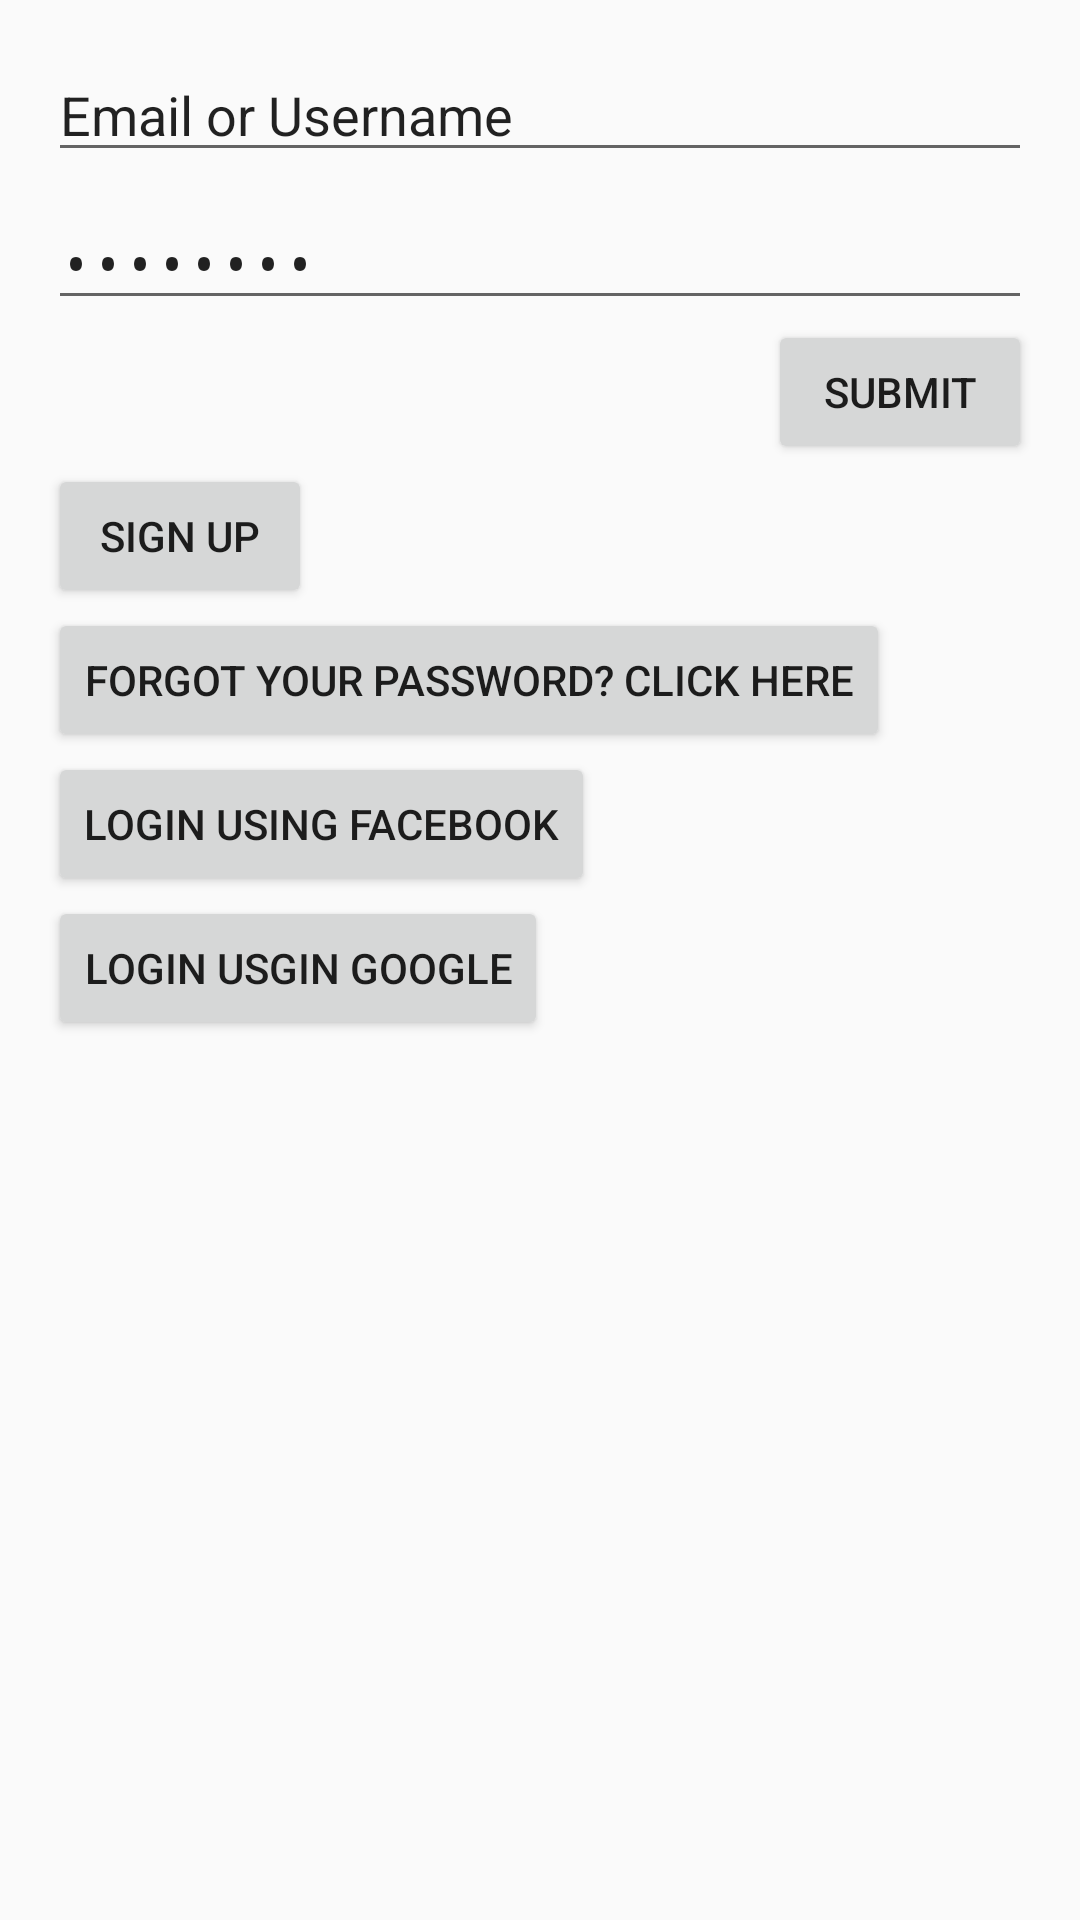

Here is an Android app screen rendered from its layout file. Give the layout XML and the strings, colors and styles it references.
<!-- AndroidManifest.xml: application theme AppTheme -->
<!-- res/layout/content_login.xml -->
<?xml version="1.0" encoding="utf-8"?>
<RelativeLayout xmlns:android="http://schemas.android.com/apk/res/android"
    xmlns:app="http://schemas.android.com/apk/res-auto"
    xmlns:tools="http://schemas.android.com/tools"
    android:id="@+id/content_login"
    android:layout_width="match_parent"
    android:layout_height="match_parent"
    android:paddingBottom="@dimen/activity_vertical_margin"
    android:paddingLeft="@dimen/activity_horizontal_margin"
    android:paddingRight="@dimen/activity_horizontal_margin"
    android:paddingTop="@dimen/activity_vertical_margin"
    app:layout_behavior="@string/appbar_scrolling_view_behavior"
    tools:context="com.icow.main.login.view.LoginActivity"
    tools:showIn="@layout/activity_login">

    <EditText
        android:layout_width="match_parent"
        android:layout_height="wrap_content"
        android:inputType="textEmailAddress"
        android:ems="10"
        android:layout_alignParentTop="true"
        android:layout_centerHorizontal="true"
        android:text="@string/label_email_edittext"
        android:id="@+id/emailEditText"
        tools:ignore="LabelFor" />

    <EditText
        android:layout_width="match_parent"
        android:layout_height="wrap_content"
        android:inputType="textPassword"
        android:ems="10"
        android:layout_below="@+id/emailEditText"
        android:layout_centerHorizontal="true"
        android:layout_marginTop="@dimen/margin_small"
        android:text="@string/label_password_edittext"
        android:id="@+id/passwordEditText"
        tools:ignore="LabelFor" />

    <Button
        android:text="@string/label_submit_button"
        android:layout_width="wrap_content"
        android:layout_height="wrap_content"
        android:layout_below="@+id/passwordEditText"
        android:layout_alignParentEnd="true"
        android:id="@+id/submitButton"
        />

    <Button
        android:text="@string/label_register_button"
        android:layout_width="wrap_content"
        android:layout_height="wrap_content"
        android:layout_below="@+id/submitButton"
        android:layout_alignParentStart="true"
        android:id="@+id/registerButton"
        />

    <Button
        android:text="@string/label_forgot_password"
        android:layout_width="wrap_content"
        android:layout_height="wrap_content"
        android:layout_below="@+id/registerButton"
        android:layout_alignParentStart="true"
        android:id="@+id/forgotPasswordButton"
        />

    <Button
        android:text="@string/label_sign_facebook_button"
        android:layout_width="wrap_content"
        android:layout_height="wrap_content"
        android:layout_below="@+id/forgotPasswordButton"
        android:layout_alignParentStart="true"
        android:id="@+id/loginFacebookButton"
        />

    <Button
        android:text="@string/label_sign_google_button"
        android:layout_width="wrap_content"
        android:layout_height="wrap_content"
        android:layout_below="@+id/loginFacebookButton"
        android:layout_alignParentStart="true"
        android:id="@+id/loginGoogleButton"
        />

</RelativeLayout>
<!-- res/layout/activity_login.xml (included above) -->
<?xml version="1.0" encoding="utf-8"?>
<android.support.design.widget.CoordinatorLayout xmlns:android="http://schemas.android.com/apk/res/android"
    xmlns:app="http://schemas.android.com/apk/res-auto"
    xmlns:tools="http://schemas.android.com/tools"
    android:layout_width="match_parent"
    android:layout_height="match_parent"
    android:fitsSystemWindows="true"
    tools:context="com.icow.main.login.view.LoginActivity">

    <android.support.design.widget.AppBarLayout
        android:layout_width="match_parent"
        android:layout_height="wrap_content"
        android:theme="@style/AppTheme.AppBarOverlay">

        <android.support.v7.widget.Toolbar
            android:id="@+id/toolbar"
            android:layout_width="match_parent"
            android:layout_height="?attr/actionBarSize"
            android:background="?attr/colorPrimary"
            app:popupTheme="@style/AppTheme.PopupOverlay" />

    </android.support.design.widget.AppBarLayout>

    <include layout="@layout/content_login" />

</android.support.design.widget.CoordinatorLayout>
<!-- resources referenced by this layout -->
<resources>
  <dimen name="activity_horizontal_margin">16dp</dimen>
  <dimen name="activity_vertical_margin">16dp</dimen>
  <dimen name="margin_small">8dp</dimen>
  <string name="label_email_edittext">Email or Username</string>
  <string name="label_forgot_password">Forgot your password? Click here</string>
  <string name="label_password_edittext">Password</string>
  <string name="label_register_button">Sign up</string>
  <string name="label_sign_facebook_button">Login using Facebook</string>
  <string name="label_sign_google_button">Login usgin Google</string>
  <string name="label_submit_button">Submit</string>
  <style name="AppTheme.AppBarOverlay" parent="ThemeOverlay.AppCompat.Dark.ActionBar" />
  <style name="AppTheme.PopupOverlay" parent="ThemeOverlay.AppCompat.Light" />
  <style name="AppTheme" parent="Theme.AppCompat.Light.DarkActionBar">
          
          <item name="colorPrimary">@color/colorPrimary</item>
          <item name="colorPrimaryDark">@color/colorPrimaryDark</item>
          <item name="colorAccent">@color/colorAccent</item>
      </style>
  <color name="colorPrimary">@color/md_indigo_500</color>
  <color name="colorPrimaryDark">@color/md_indigo_700</color>
  <color name="colorAccent">@color/md_pink_A200</color>
  <color name="md_indigo_500">#3F51B5</color>
  <color name="md_indigo_700">#303F9F</color>
  <color name="md_pink_A200">#FF4081</color>
</resources>
